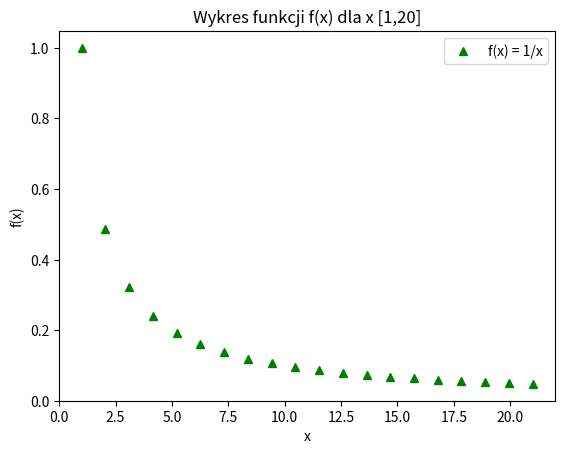

Recreate this plot in Python.
import numpy as np
import pandas as pd
import matplotlib.pyplot as plt

#Zadanie 1

x = np.linspace(1, 21, 20)
plt.plot(x, 1/x, 'g^', label='f(x) = 1/x')
plt.xlabel('x')
plt.ylabel('f(x)')
plt.title('Wykres funkcji f(x) dla x [1,20]')
plt.legend()
plt.show()